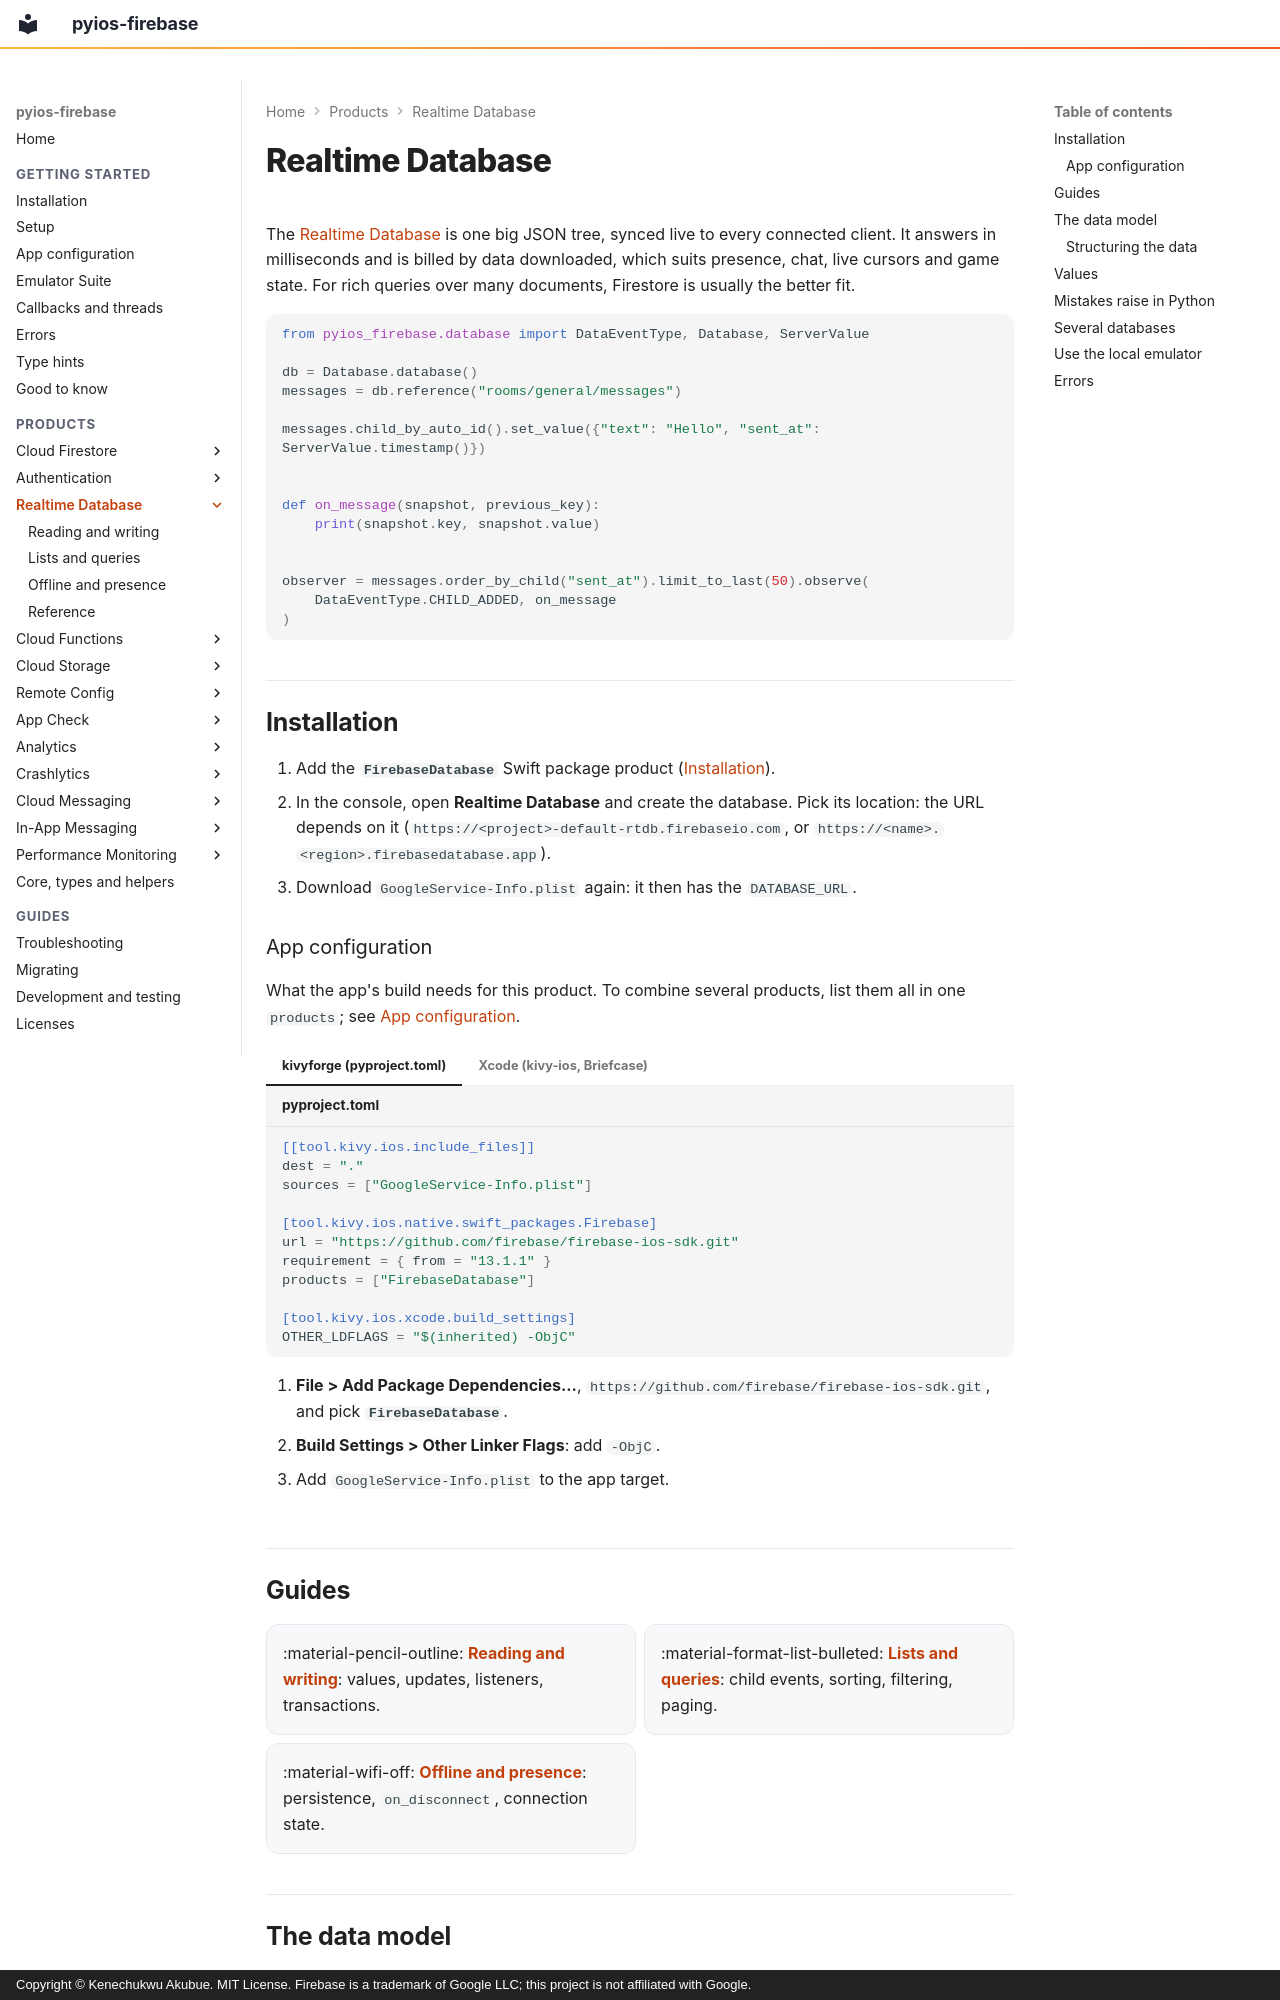

repository: PySimpleObjC/pyios-firebase · page: database/index.html · generator: mkdocs · copyright: Copyright © Kenechukwu Akubue. MIT License. Firebase is a trademark of Google LLC; this project is not affiliated with Google.

# Realtime Database

The [Realtime Database](https://firebase.google.com/docs/database) is one big
JSON tree, synced live to every connected client. It answers in milliseconds
and is billed by data downloaded, which suits presence, chat, live cursors and
game state. For rich queries over many documents, Firestore is usually the
better fit.

```python
from pyios_firebase.database import DataEventType, Database, ServerValue

db = Database.database()
messages = db.reference("rooms/general/messages")

messages.child_by_auto_id().set_value({"text": "Hello", "sent_at": ServerValue.timestamp()})


def on_message(snapshot, previous_key):
    print(snapshot.key, snapshot.value)


observer = messages.order_by_child("sent_at").limit_to_last(50).observe(
    DataEventType.CHILD_ADDED, on_message
)
```

## Installation

1. Add the **`FirebaseDatabase`** Swift package product
   ([Installation](../getting-started/installation.md)).
2. In the console, open **Realtime Database** and create the database. Pick
   its location: the URL depends on it
   (`https://<project>-default-rtdb.firebaseio.com`, or
   `https://<name>.<region>.firebasedatabase.app`).
3. Download `GoogleService-Info.plist` again: it then has the `DATABASE_URL`.

### App configuration

What the app's build needs for this product. To combine several products, list
them all in one `products`; see [App configuration](../getting-started/configuration.md).

=== "kivyforge (pyproject.toml)"

    ```toml title="pyproject.toml"
    [[tool.kivy.ios.include_files]]
    dest = "."
    sources = ["GoogleService-Info.plist"]

    [tool.kivy.ios.native.swift_packages.Firebase]
    url = "https://github.com/firebase/firebase-ios-sdk.git"
    requirement = { from = "13.1.1" }
    products = ["FirebaseDatabase"]

    [tool.kivy.ios.xcode.build_settings]
    OTHER_LDFLAGS = "$(inherited) -ObjC"
    ```

=== "Xcode (kivy-ios, Briefcase)"

    1. **File > Add Package Dependencies...**, `https://github.com/firebase/firebase-ios-sdk.git`, and pick **`FirebaseDatabase`**.
    2. **Build Settings > Other Linker Flags**: add `-ObjC`.
    3. Add `GoogleService-Info.plist` to the app target.
